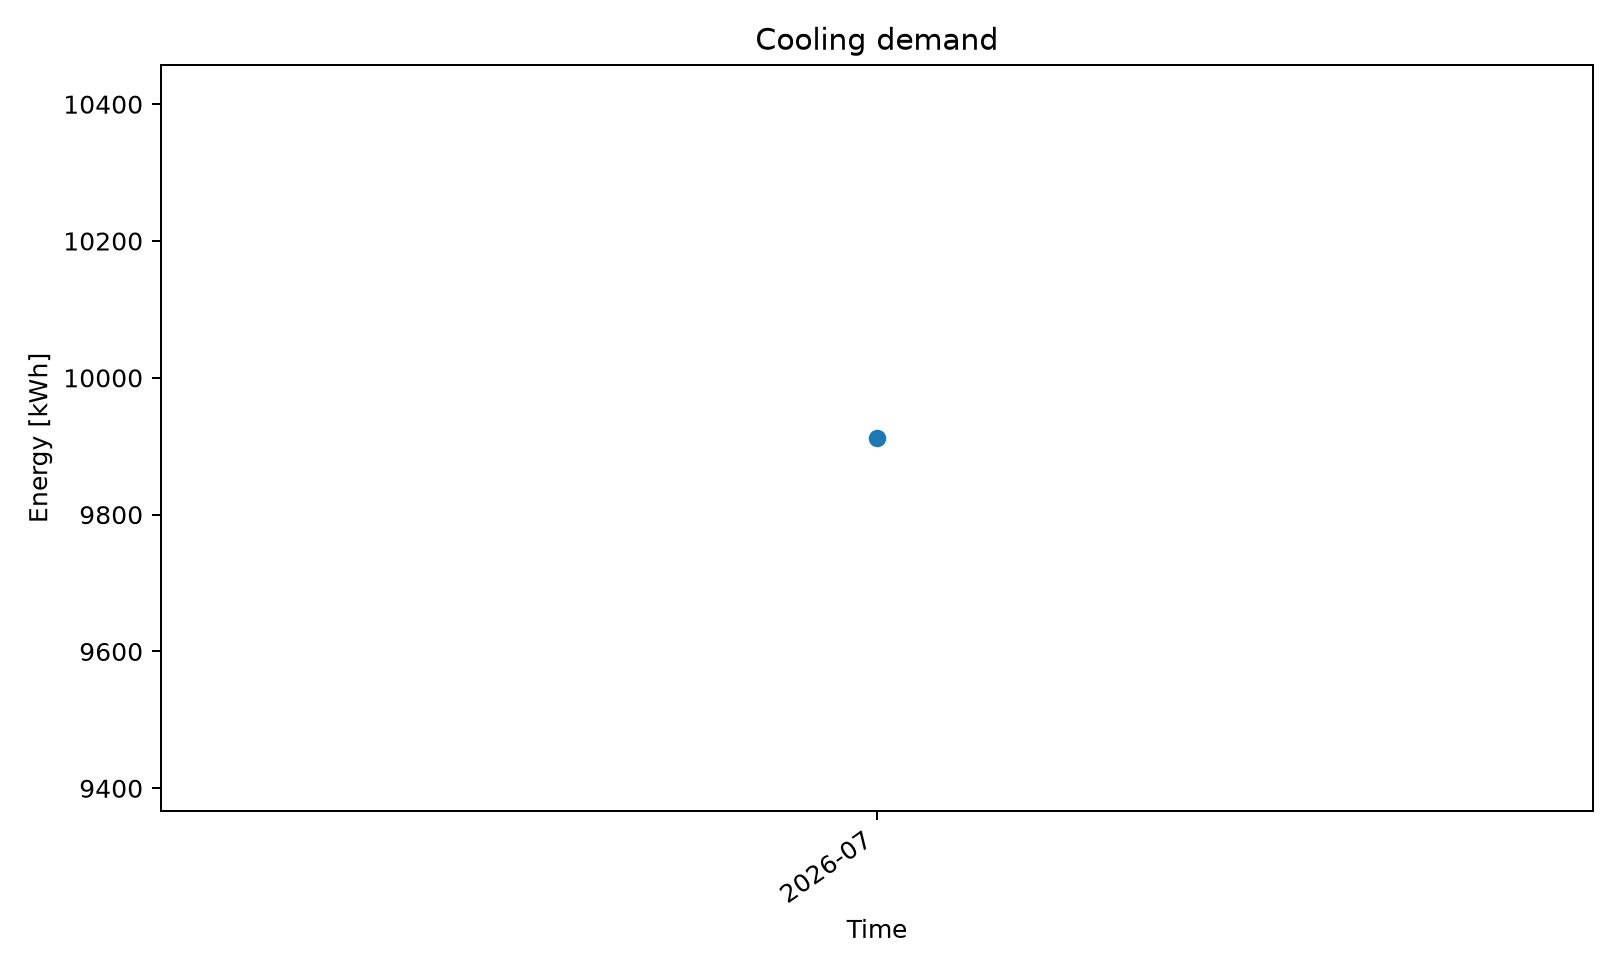

Values plotted in this chart, from the file beside it:
series_id, label, x, y
cooling_kwh, Cooling Kwh, 2026-07, 9912
